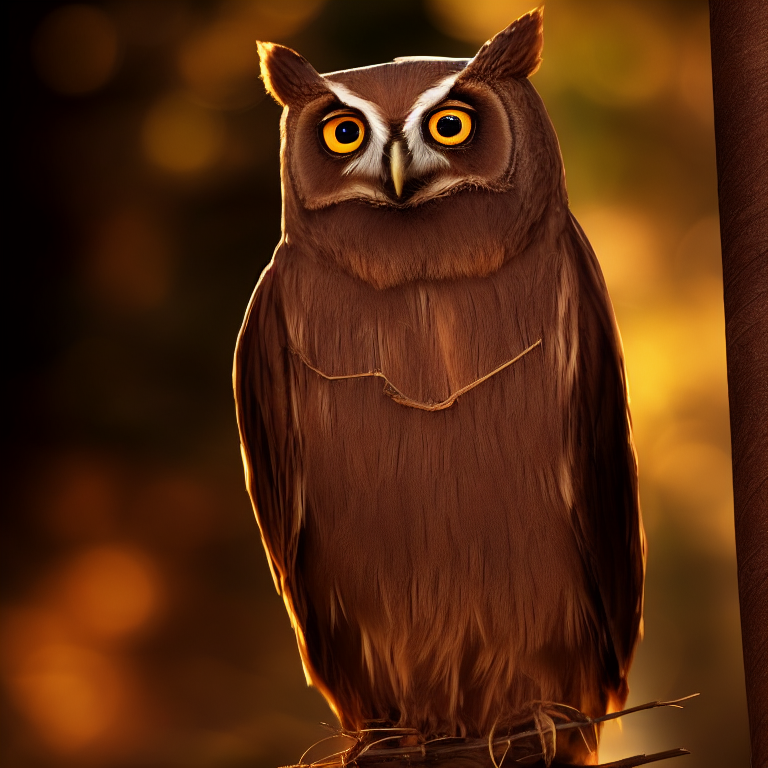
Generation parameters embedded in this image by AUTOMATIC1111 Stable Diffusion web UI or a fork of it (Forge, ...) (PNG 'parameters' text chunk):
an brown owl on a branch at night, dark, glowing eyes,photography, realistic, stars in background
Negative prompt: ugly, sketch, blurry
Steps: 40, Sampler: Euler a, CFG scale: 7, Seed: 3140194356, Size: 768x768, Model hash: cc6cb27103, Model: model, ControlNet Enabled: True, ControlNet Module: canny, ControlNet Model: control_sd15_canny [fef5e48e], ControlNet Weight: 1, ControlNet Guidance Start: 0, ControlNet Guidance End: 1